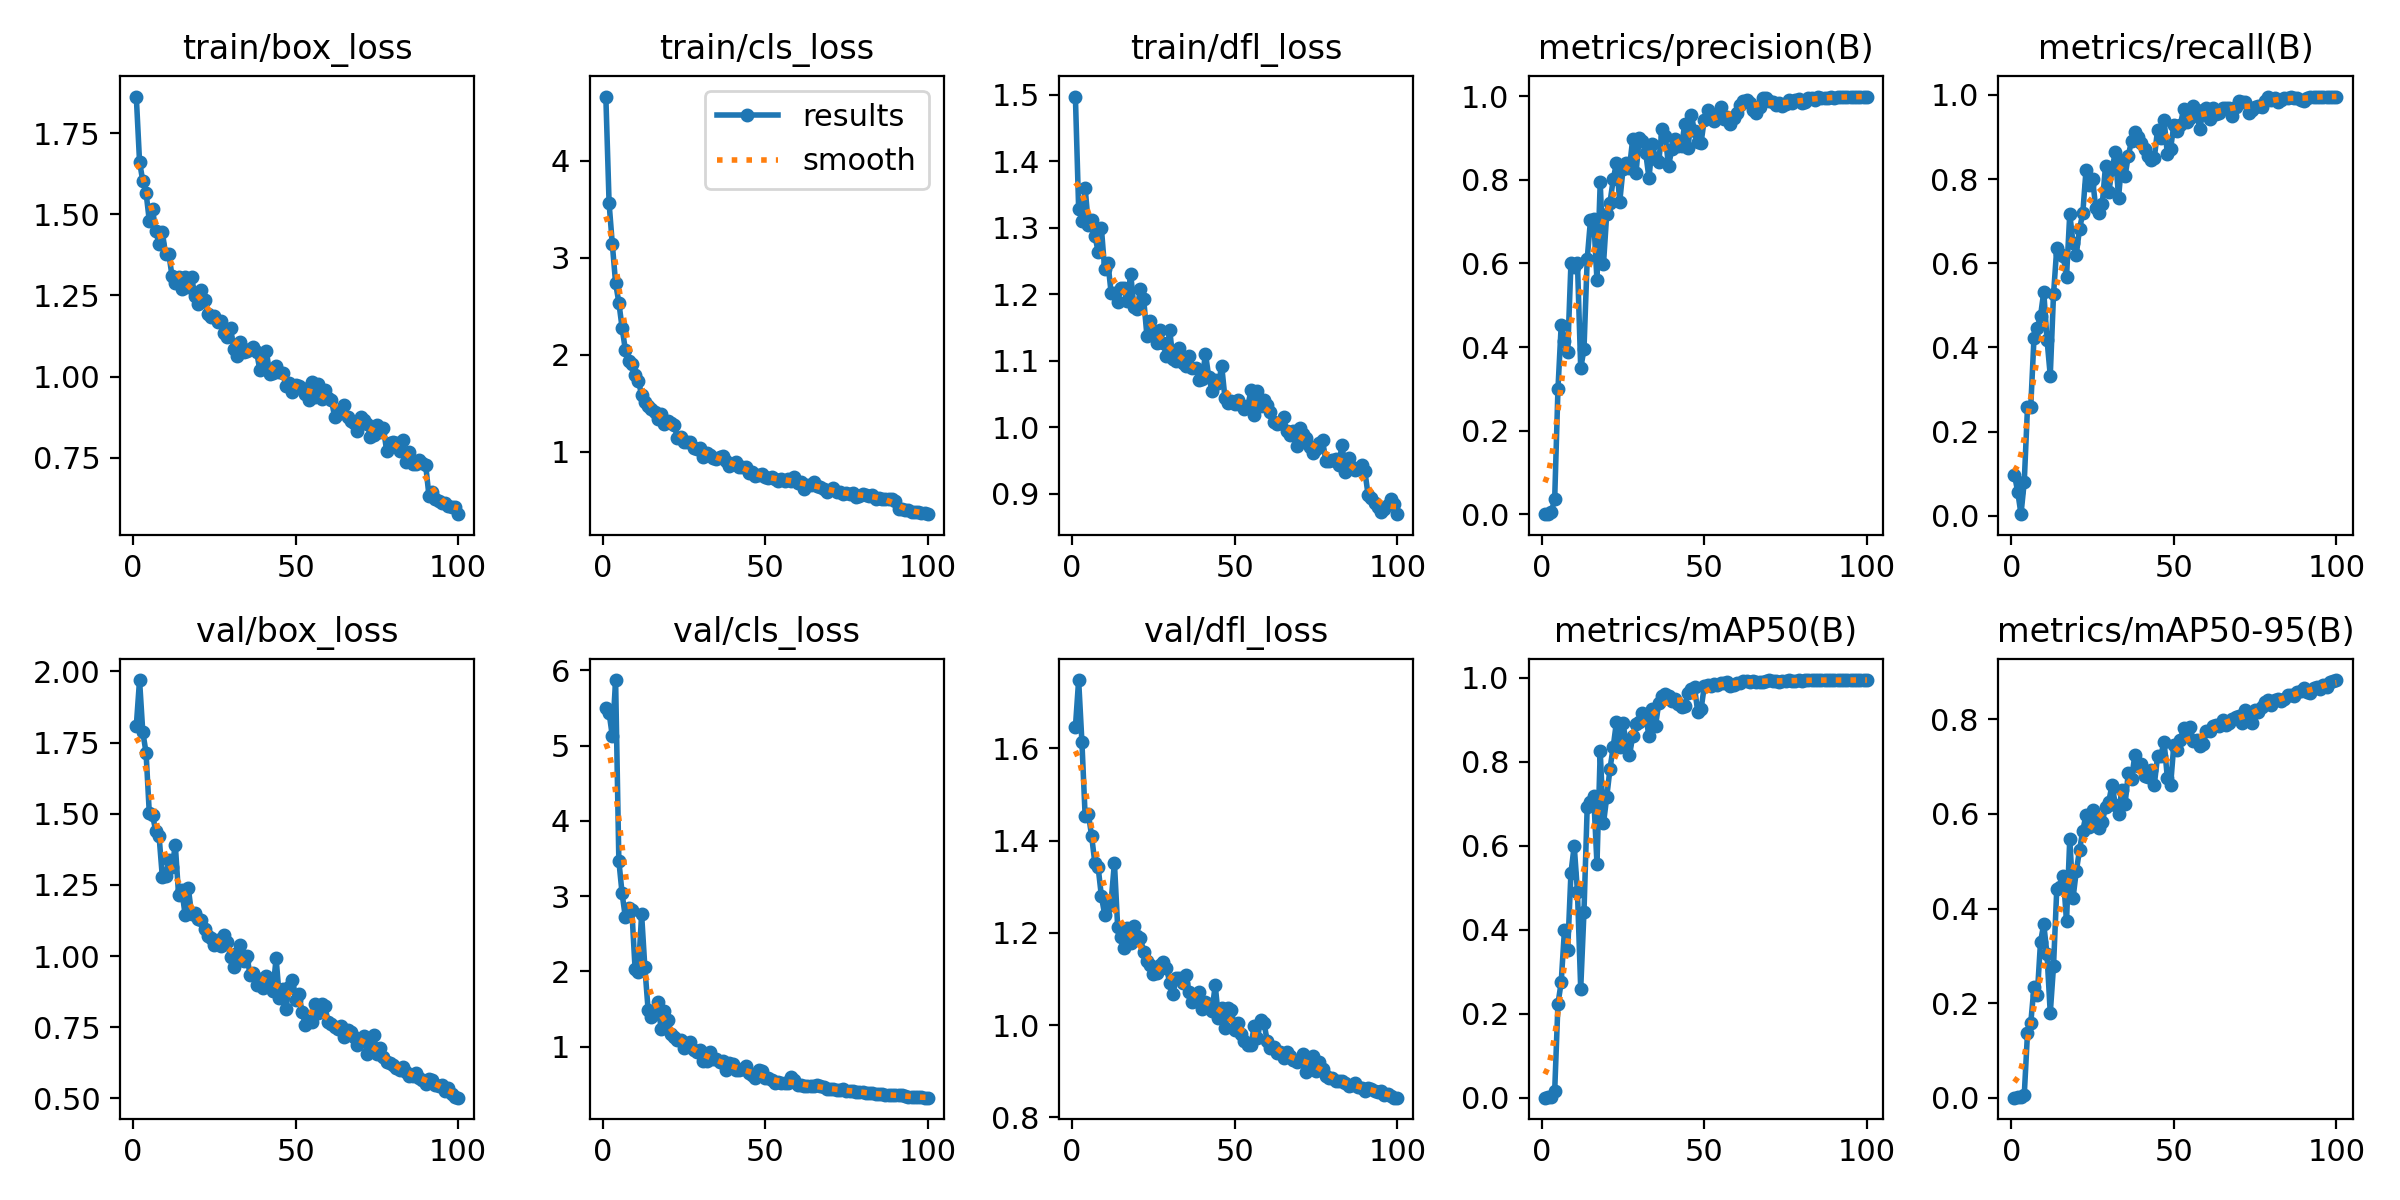

The file beside this chart, header and first rows:
epoch, time, train/box_loss, train/cls_loss, train/dfl_loss, metrics/precision(B), metrics/recall(B), metrics/mAP50(B), metrics/mAP50-95(B), val/box_loss, val/cls_loss, val/dfl_loss, lr/pg0, lr/pg1, lr/pg2
1, 15.3, 1.862, 4.664, 1.497, 0.00041, 0.09705, 5e-05, 2e-05, 1.808, 5.501, 1.646, 0.0005377, 0.0005377, 0.0005377
2, 30.16, 1.662, 3.564, 1.329, 0.00033, 0.05685, 0.00266, 0.00154, 1.97, 5.438, 1.748, 0.001083, 0.001083, 0.001083
3, 43.96, 1.601, 3.14, 1.311, 0.00556, 0.00388, 0.00078, 0.00048, 1.787, 5.122, 1.615, 0.001616, 0.001616, 0.001616
4, 57.45, 1.567, 2.741, 1.36, 0.03764, 0.0804, 0.01613, 0.00528, 1.715, 5.872, 1.453, 0.001617, 0.001617, 0.001617
5, 70.97, 1.48, 2.539, 1.304, 0.2988, 0.2579, 0.2234, 0.1368, 1.502, 3.469, 1.458, 0.001601, 0.001601, 0.001601
6, 84.6, 1.515, 2.278, 1.312, 0.4529, 0.2594, 0.2752, 0.1576, 1.495, 3.036, 1.41, 0.001584, 0.001584, 0.001584
7, 97.06, 1.447, 2.051, 1.288, 0.4135, 0.4229, 0.3995, 0.2342, 1.438, 2.718, 1.351, 0.001568, 0.001568, 0.001568
8, 109.7, 1.409, 1.939, 1.264, 0.389, 0.4457, 0.3517, 0.2161, 1.422, 2.844, 1.342, 0.001551, 0.001551, 0.001551
9, 123.6, 1.445, 1.901, 1.299, 0.6007, 0.4746, 0.5357, 0.3291, 1.279, 2.81, 1.279, 0.001535, 0.001535, 0.001535
10, 137.1, 1.378, 1.791, 1.237, 0.5914, 0.5319, 0.6, 0.3672, 1.282, 2.026, 1.24, 0.001518, 0.001518, 0.001518
11, 150.7, 1.378, 1.731, 1.248, 0.6012, 0.4188, 0.4904, 0.303, 1.338, 1.995, 1.257, 0.001502, 0.001502, 0.001502
12, 164.3, 1.309, 1.588, 1.202, 0.3495, 0.3333, 0.2599, 0.1788, 1.313, 2.757, 1.269, 0.001485, 0.001485, 0.001485
13, 177.9, 1.288, 1.508, 1.201, 0.3943, 0.526, 0.442, 0.2779, 1.389, 2.052, 1.352, 0.001469, 0.001469, 0.001469
14, 190, 1.308, 1.471, 1.188, 0.611, 0.6358, 0.6933, 0.4405, 1.216, 1.487, 1.213, 0.001452, 0.001452, 0.001452
15, 202.5, 1.269, 1.441, 1.21, 0.7031, 0.622, 0.7044, 0.4446, 1.231, 1.391, 1.19, 0.001436, 0.001436, 0.001436
16, 216.2, 1.306, 1.41, 1.21, 0.7063, 0.6161, 0.7182, 0.4698, 1.146, 1.43, 1.166, 0.001419, 0.001419, 0.001419
17, 229.6, 1.277, 1.342, 1.19, 0.5599, 0.5678, 0.5566, 0.3733, 1.238, 1.589, 1.211, 0.001403, 0.001403, 0.001403
18, 243.1, 1.307, 1.388, 1.231, 0.7936, 0.7174, 0.8249, 0.5477, 1.148, 1.233, 1.178, 0.001386, 0.001386, 0.001386
19, 256.7, 1.249, 1.29, 1.18, 0.5983, 0.6485, 0.6535, 0.4218, 1.152, 1.473, 1.215, 0.00137, 0.00137, 0.00137
20, 269.1, 1.225, 1.315, 1.179, 0.7184, 0.6204, 0.716, 0.4791, 1.129, 1.351, 1.193, 0.001353, 0.001353, 0.001353
21, 281.7, 1.268, 1.301, 1.208, 0.7457, 0.6817, 0.783, 0.5234, 1.126, 1.17, 1.188, 0.001337, 0.001337, 0.001337
22, 295.4, 1.236, 1.275, 1.193, 0.801, 0.7187, 0.8361, 0.5649, 1.094, 1.122, 1.159, 0.00132, 0.00132, 0.00132
23, 308.9, 1.194, 1.146, 1.138, 0.8408, 0.8216, 0.8958, 0.5979, 1.071, 1.092, 1.138, 0.001304, 0.001304, 0.001304
24, 322.6, 1.183, 1.151, 1.16, 0.7472, 0.7848, 0.8356, 0.5721, 1.062, 1.085, 1.13, 0.001287, 0.001287, 0.001287
25, 335.8, 1.186, 1.103, 1.145, 0.825, 0.8002, 0.8924, 0.608, 1.038, 0.9845, 1.111, 0.001271, 0.001271, 0.001271
26, 348.7, 1.169, 1.105, 1.126, 0.8399, 0.7311, 0.8431, 0.5821, 1.058, 1.006, 1.113, 0.001254, 0.001254, 0.001254
27, 361.1, 1.172, 1.1, 1.146, 0.8288, 0.7203, 0.8157, 0.5712, 1.036, 1.055, 1.13, 0.001238, 0.001238, 0.001238
28, 374.5, 1.136, 1.043, 1.126, 0.8985, 0.7416, 0.8617, 0.5832, 1.073, 0.9588, 1.136, 0.001221, 0.001221, 0.001221
29, 388.2, 1.123, 1.026, 1.108, 0.8164, 0.8321, 0.891, 0.6144, 1.05, 0.9236, 1.124, 0.001205, 0.001205, 0.001205
30, 401.7, 1.149, 1.035, 1.146, 0.9007, 0.7685, 0.8957, 0.6261, 0.9965, 0.9527, 1.092, 0.001188, 0.001188, 0.001188
31, 415.3, 1.085, 0.9445, 1.102, 0.8935, 0.8234, 0.9158, 0.662, 0.9627, 0.8143, 1.067, 0.001172, 0.001172, 0.001172
32, 428.5, 1.065, 0.9921, 1.1, 0.8634, 0.8639, 0.9091, 0.6197, 1.011, 0.8101, 1.102, 0.001155, 0.001155, 0.001155
33, 440.6, 1.106, 0.9699, 1.119, 0.8042, 0.7557, 0.8609, 0.5993, 1.04, 0.9231, 1.101, 0.001139, 0.001139, 0.001139
34, 453.2, 1.075, 0.9376, 1.096, 0.8865, 0.8438, 0.9261, 0.6512, 0.9837, 0.8346, 1.091, 0.001122, 0.001122, 0.001122
35, 466.4, 1.08, 0.922, 1.092, 0.8502, 0.8066, 0.8863, 0.621, 1.001, 0.8347, 1.108, 0.001106, 0.001106, 0.001106
36, 479.9, 1.084, 0.9459, 1.107, 0.8429, 0.856, 0.9395, 0.6859, 0.9325, 0.7953, 1.071, 0.001089, 0.001089, 0.001089
37, 493.3, 1.091, 0.9532, 1.09, 0.9214, 0.8907, 0.9563, 0.6739, 0.9388, 0.8114, 1.05, 0.001073, 0.001073, 0.001073
38, 506.5, 1.077, 0.9046, 1.089, 0.9058, 0.9111, 0.9623, 0.7241, 0.8989, 0.6893, 1.052, 0.001056, 0.001056, 0.001056
39, 518.5, 1.02, 0.8547, 1.072, 0.8327, 0.8997, 0.9572, 0.7019, 0.9197, 0.7789, 1.072, 0.00104, 0.00104, 0.00104
40, 531.3, 1.034, 0.871, 1.072, 0.8728, 0.8855, 0.9452, 0.7051, 0.8874, 0.7675, 1.035, 0.001023, 0.001023, 0.001023
41, 544.9, 1.079, 0.89, 1.111, 0.8983, 0.8725, 0.9497, 0.6793, 0.9301, 0.6846, 1.05, 0.001007, 0.001007, 0.001007
42, 558.2, 1.01, 0.8466, 1.076, 0.8817, 0.8539, 0.9373, 0.6788, 0.9124, 0.6901, 1.046, 0.0009904, 0.0009904, 0.0009904
43, 571.8, 1.012, 0.8376, 1.055, 0.8813, 0.8466, 0.9304, 0.6928, 0.8772, 0.7029, 1.03, 0.0009739, 0.0009739, 0.0009739
44, 584.8, 1.032, 0.8389, 1.071, 0.9326, 0.8496, 0.9333, 0.6621, 0.992, 0.7387, 1.086, 0.0009574, 0.0009574, 0.0009574
45, 596.8, 1.015, 0.7818, 1.066, 0.8754, 0.9177, 0.9647, 0.7221, 0.8515, 0.6536, 1.015, 0.0009409, 0.0009409, 0.0009409
46, 609.3, 1.013, 0.7871, 1.092, 0.9556, 0.8972, 0.9731, 0.7231, 0.8843, 0.6207, 1.036, 0.0009244, 0.0009244, 0.0009244
47, 622.9, 0.972, 0.7455, 1.044, 0.9156, 0.9407, 0.9781, 0.7526, 0.8151, 0.5792, 0.9929, 0.0009078, 0.0009078, 0.0009078
48, 636.6, 0.9795, 0.7628, 1.037, 0.8914, 0.86, 0.9181, 0.6769, 0.89, 0.6861, 1.036, 0.0008913, 0.0008913, 0.0008913
49, 650, 0.9521, 0.7702, 1.039, 0.8882, 0.8723, 0.9248, 0.6602, 0.9168, 0.6764, 1.032, 0.0008748, 0.0008748, 0.0008748
50, 663.3, 0.974, 0.7346, 1.036, 0.9438, 0.9275, 0.9802, 0.7467, 0.8463, 0.5842, 0.9895, 0.0008583, 0.0008583, 0.0008583
51, 675.3, 0.9725, 0.7286, 1.041, 0.9672, 0.9143, 0.9826, 0.7346, 0.8652, 0.579, 1.004, 0.0008418, 0.0008418, 0.0008418
52, 688, 0.9644, 0.7379, 1.034, 0.9542, 0.9278, 0.9806, 0.7563, 0.803, 0.5498, 0.9815, 0.0008253, 0.0008253, 0.0008253
53, 701.6, 0.9456, 0.7183, 1.028, 0.9416, 0.9667, 0.9864, 0.782, 0.7569, 0.5132, 0.9647, 0.0008088, 0.0008088, 0.0008088
54, 714.9, 0.9294, 0.6989, 1.032, 0.9577, 0.9351, 0.9825, 0.7666, 0.7713, 0.5354, 0.9566, 0.0007923, 0.0007923, 0.0007923
55, 728.6, 0.9841, 0.7155, 1.055, 0.9747, 0.9442, 0.9887, 0.783, 0.7692, 0.5132, 0.9567, 0.0007758, 0.0007758, 0.0007758
56, 741.5, 0.9366, 0.6999, 1.018, 0.9459, 0.9747, 0.9884, 0.7547, 0.8325, 0.5187, 0.9979, 0.0007593, 0.0007593, 0.0007593
57, 753.4, 0.9774, 0.7232, 1.054, 0.951, 0.9582, 0.9896, 0.7556, 0.7985, 0.5163, 0.9726, 0.0007428, 0.0007428, 0.0007428
58, 766.2, 0.9314, 0.6944, 1.032, 0.9342, 0.9189, 0.9809, 0.7431, 0.832, 0.5952, 1.011, 0.0007263, 0.0007263, 0.0007263
59, 779.7, 0.9596, 0.742, 1.041, 0.9468, 0.9636, 0.9828, 0.7473, 0.8243, 0.5487, 1.005, 0.0007098, 0.0007098, 0.0007098
60, 793, 0.9345, 0.6757, 1.034, 0.9591, 0.9685, 0.9882, 0.776, 0.7678, 0.4946, 0.9651, 0.0006933, 0.0006933, 0.0006933
... 40 more rows
